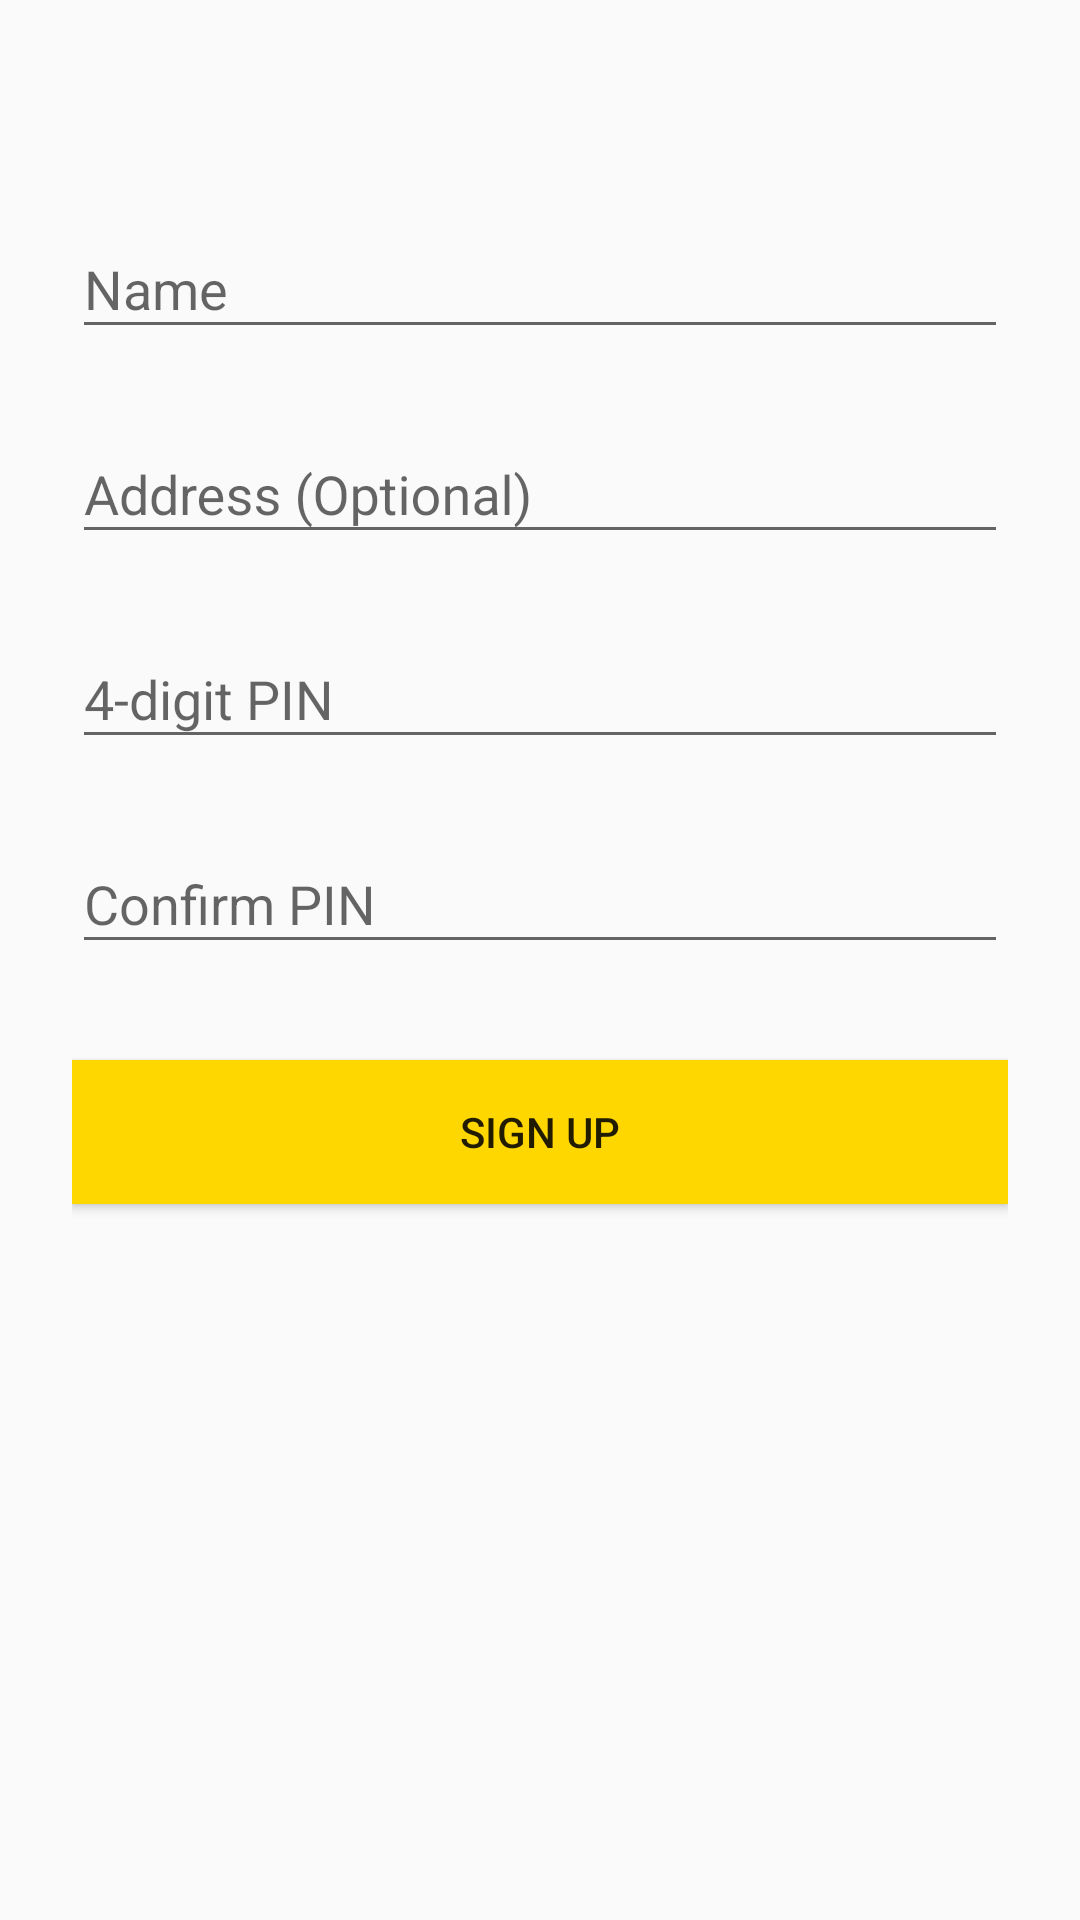

Reconstruct the res/layout file that produces this screen, plus the resources it refers to.
<!-- AndroidManifest.xml: activity theme AppTheme -->
<!-- res/layout/activity_signup.xml -->
<?xml version="1.0" encoding="utf-8"?>
<ScrollView
    xmlns:android="http://schemas.android.com/apk/res/android"
    android:layout_width="fill_parent"
    android:layout_height="fill_parent"
    android:fitsSystemWindows="true">

    <LinearLayout
        android:orientation="vertical"
        android:layout_width="match_parent"
        android:layout_height="wrap_content"
        android:paddingTop="56dp"
        android:paddingLeft="24dp"
        android:paddingRight="24dp">

        <android.support.design.widget.TextInputLayout
            android:layout_width="match_parent"
            android:layout_height="wrap_content"
            android:layout_marginTop="8dp"
            android:layout_marginBottom="8dp">
            <EditText android:id="@+id/input_name"
                android:layout_width="match_parent"
                android:layout_height="wrap_content"
                android:inputType="textPersonName"
                android:hint="Name" />
        </android.support.design.widget.TextInputLayout>

        <android.support.design.widget.TextInputLayout
            android:layout_width="match_parent"
            android:layout_height="wrap_content"
            android:layout_marginTop="8dp"
            android:layout_marginBottom="8dp">

            <EditText
                android:id="@+id/input_address"
                android:layout_width="match_parent"
                android:layout_height="wrap_content"
                android:hint="Address (Optional)"
                android:inputType="text" />
        </android.support.design.widget.TextInputLayout>

        <android.support.design.widget.TextInputLayout
            android:layout_width="match_parent"
            android:layout_height="wrap_content"
            android:layout_marginTop="8dp"
            android:layout_marginBottom="8dp">

            <EditText
                android:id="@+id/input_pin"
                android:layout_width="match_parent"
                android:layout_height="wrap_content"
                android:hint="4-digit PIN"
                android:inputType="numberPassword"
                android:maxLength="4" />
        </android.support.design.widget.TextInputLayout>

        <android.support.design.widget.TextInputLayout
            android:layout_width="match_parent"
            android:layout_height="wrap_content"
            android:layout_marginTop="8dp"
            android:layout_marginBottom="8dp">

            <EditText
                android:id="@+id/input_confirm_pin"
                android:layout_width="match_parent"
                android:layout_height="wrap_content"
                android:hint="Confirm PIN"
                android:inputType="numberPassword"
                android:maxLength="4" />
        </android.support.design.widget.TextInputLayout>

        <Button
            android:id="@+id/btn_signup"
            android:layout_width="fill_parent"
            android:layout_height="wrap_content"
            android:layout_marginTop="24dp"
            android:layout_marginBottom="24dp"
            android:background="@color/Gold"
            android:padding="12dp"
            android:gravity="center"
            android:text="Sign Up" />

    </LinearLayout>
</ScrollView>
<!-- resources referenced by this layout -->
<resources>
  <color name="Gold">#FFD700</color>
  <style name="AppTheme" parent="Theme.AppCompat.Light.NoActionBar">
          
          <item name="colorPrimary">@color/colorPrimary</item>
          <item name="colorPrimaryDark">@color/colorPrimaryDark</item>
          <item name="colorAccent">@color/colorAccent</item>
          <item name="android:windowIsTranslucent">true</item>
          <item name="android:statusBarColor">@android:color/transparent</item>
          <item name="android:windowDrawsSystemBarBackgrounds">true</item>
      </style>
  <color name="colorPrimary">#008577</color>
  <color name="colorPrimaryDark">#00574B</color>
  <color name="colorAccent">#D81B60</color>
</resources>
